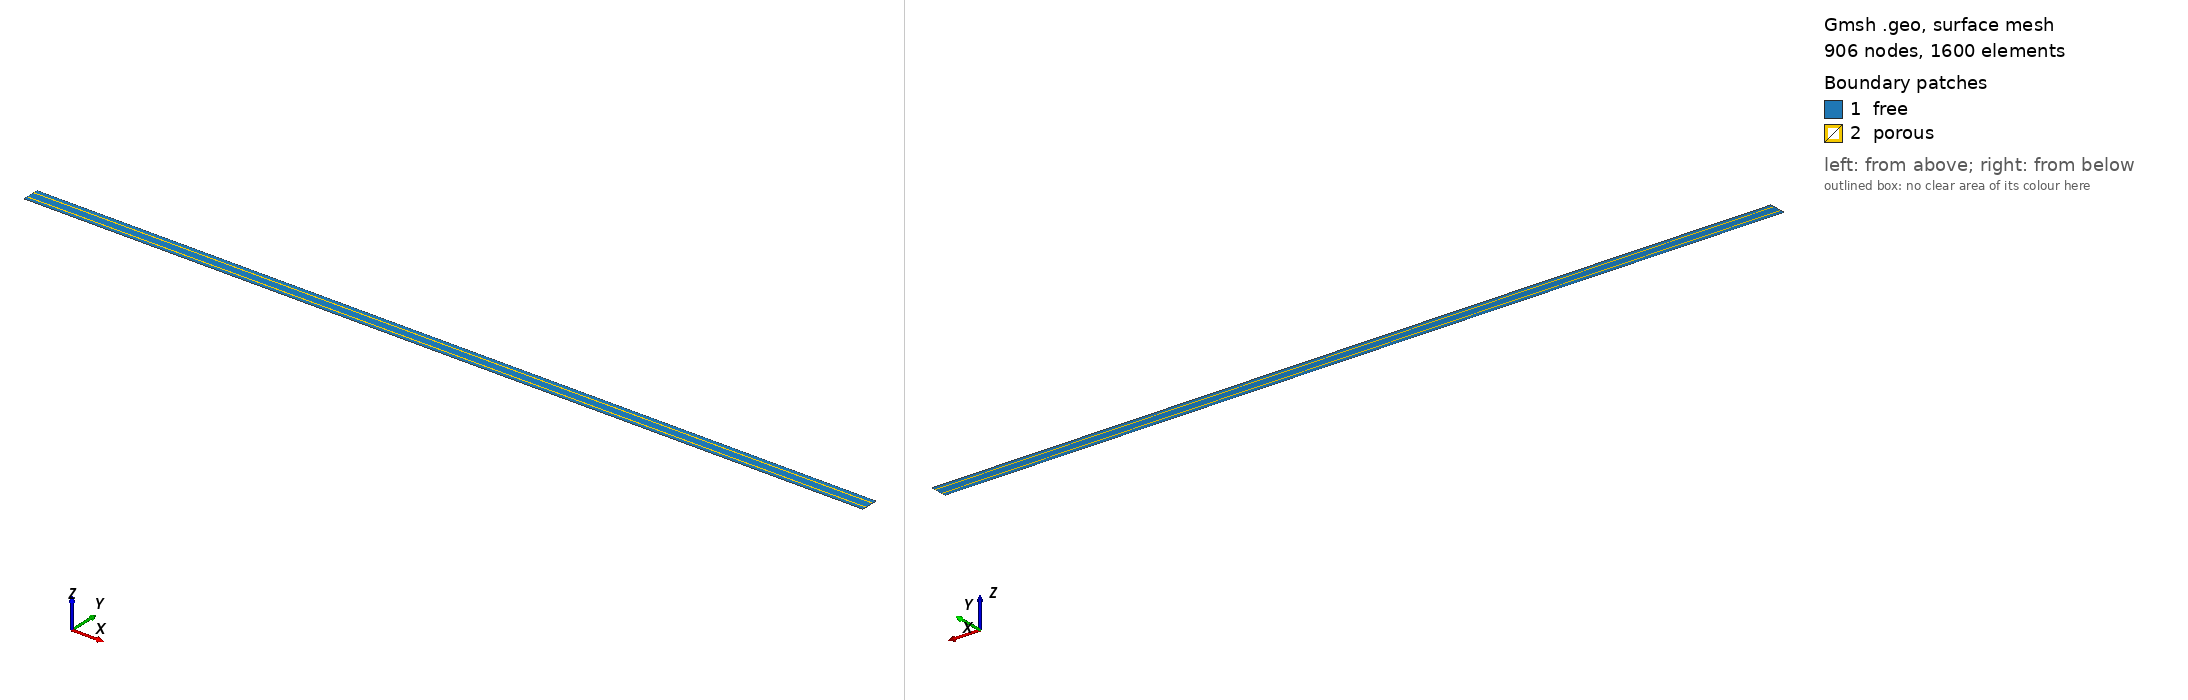

Gmsh geometry script, surface-meshed: 906 nodes, 1600 surface elements. Boundary patches (legend numbers): 1 free, 2 porous. Left view from above one corner, right view from below the opposite corner. Legend entries are the model's physical surfaces. The drawing asked Gmsh for element sizes between 1% and 20% of the model's largest extent; the script's own settings can give other sizes.

=== DPF.geo (drawn) ===
// Gmsh project created on Sun Aug 01 16:16:26 2021
SetFactory("OpenCASCADE");
//+
f=0.08;
L=59.38;
Point(1) = {-L, -0.5, 0, f};
//+
Point(2) = {L, -0.5, 0, f};
//+
Point(3) = {L, 0.5, 0, f};
//+
Point(4) = {-L, 0.5, 0, f};
//+
Point(5) = {-L, 0.7, 0, f};
//+
Point(6) = {L, 0.7, 0, f};
//+
Point(7) = {L, -0.7, 0, f};
//+
Point(8) = {-L, -0.7, 0, f};
//+
Point(9) = {-L, 1.2, 0, f};
//+
Point(10) = {L, 1.2, 0, f};
//+
Point(11) = {L, -1.2, 0, f};
//+
Point(12) = {-L, -1.2, 0, f};
//+
Line(1) = {12, 8};
//+
Line(2) = {8, 1};
//+
Line(3) = {1, 4};
//+
Line(4) = {4, 5};
//+
Line(5) = {5, 9};
//+
Line(6) = {9, 10};
//+
Line(7) = {6,10};
//+
Line(8) = {11, 12};
//+
Line(9) = {4, 3};
//+
Line(10) = {3, 2};
//+
Line(11) = {2, 1};
//+
Line(12) = {5, 6};
//+
Line(13) = {6, 3};
//+
Line(14) = {2, 7};
//+
Line(15) = {7, 8};
//+
Line(16) = {7, 11};
//+

//+
Physical Curve("wall", 17) = {5, 4, 2, 1, 10, 14, 13};
//+
Physical Curve("in_flow", 18) = {3};
//+
Physical Curve("out_flow", 19) = {16, 7};
//+
Curve Loop(1) = {6, -7, -12, 5};
//+
Plane Surface(1) = {1};
//+
Curve Loop(2) = {12, 13, -9, 4};
//+
Plane Surface(2) = {2};
//+
Curve Loop(3) = {9, 10, 11, 3};
//+
Plane Surface(3) = {3};
//+

//+
Curve Loop(4) = {2, -11, 14, 15};
//+
Plane Surface(4) = {4};

//+
Curve Loop(5) = {8, 1, -15, 16};
//+
Plane Surface(5) = {5};
//+
Physical Surface("free", 20) = {1, 3, 5};
//+
Physical Surface("porous", 21) = {2, 4};
//+
Physical Curve("symmetry", 22) = {6, 8};
